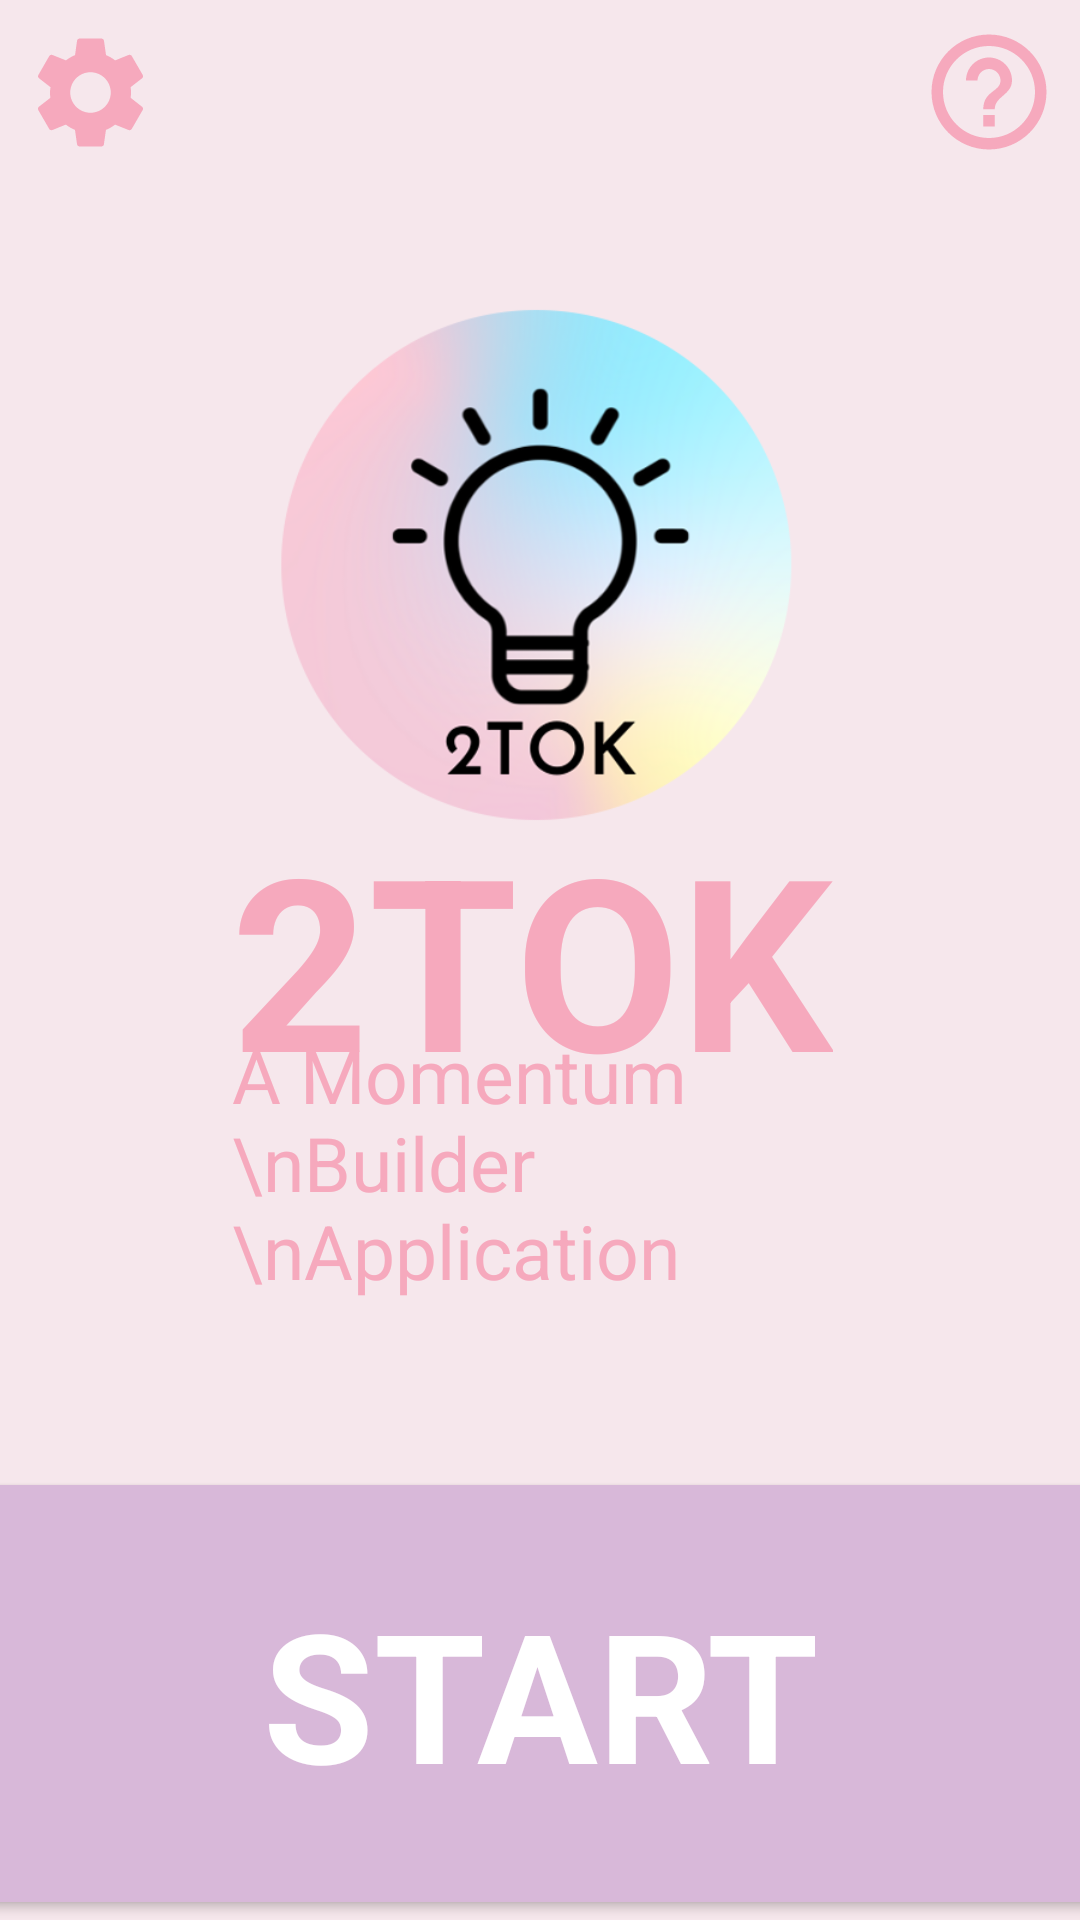

The Android layout XML behind this screen, and the referenced resources:
<!-- AndroidManifest.xml: application theme Theme.FocuslyPlanB -->
<!-- res/layout/activity_main.xml -->
<?xml version="1.0" encoding="utf-8"?>
<androidx.constraintlayout.widget.ConstraintLayout xmlns:android="http://schemas.android.com/apk/res/android"
    xmlns:app="http://schemas.android.com/apk/res-auto"
    xmlns:tools="http://schemas.android.com/tools"
    android:layout_width="match_parent"
    android:layout_height="match_parent"
    android:background="#f6e7ec"
    tools:context=".MainActivity">

    <ImageView
        android:id="@+id/profile_image"
        android:layout_width="207dp"
        android:layout_height="200dp"
        android:src="@drawable/twotok"
        app:civ_border_color="#FF000000"
        app:civ_border_width="2dp"
        app:layout_constraintBottom_toBottomOf="parent"
        app:layout_constraintEnd_toEndOf="parent"
        app:layout_constraintStart_toStartOf="parent"
        app:layout_constraintTop_toTopOf="parent"
        app:layout_constraintVertical_bias="0.203" />

    <Button
        android:id="@+id/start_button"
        android:layout_width="413dp"
        android:layout_height="151dp"
        android:backgroundTint="#D8B8D9"
        android:insetBottom="0dp"
        android:text="START"
        android:textSize="60dp"
        android:textStyle="bold"
        android:textAppearance="@style/TextAppearance.AppCompat.Display3"
        android:textColor="@color/white"
        app:layout_constraintBottom_toBottomOf="parent"
        app:layout_constraintEnd_toEndOf="parent"
        app:layout_constraintStart_toStartOf="parent" />

    <TextView
        android:id="@+id/textView"
        android:layout_width="wrap_content"
        android:layout_height="wrap_content"
        android:text="2TOK"
        android:textAppearance="@style/TextAppearance.AppCompat.Display3"
        android:textColor="#f6a9bd"
        android:textSize="80dp"
        android:textStyle="bold"
        app:layout_constraintBottom_toBottomOf="parent"
        app:layout_constraintHorizontal_bias="0.483"
        app:layout_constraintLeft_toLeftOf="parent"
        app:layout_constraintRight_toRightOf="parent"
        app:layout_constraintTop_toTopOf="parent"
        app:layout_constraintVertical_bias="0.499" />

    <TextView
        android:id="@+id/textView2"
        android:layout_width="199dp"
        android:layout_height="118dp"
        android:text="A Momentum \nBuilder \nApplication"
        android:textAppearance="@style/TextAppearance.AppCompat.Medium"
        android:textColor="#f6a9bd"
        android:textSize="25dp"
        app:layout_constraintBottom_toBottomOf="@+id/start_button"
        app:layout_constraintEnd_toEndOf="parent"
        app:layout_constraintHorizontal_bias="0.481"
        app:layout_constraintStart_toStartOf="parent"
        app:layout_constraintTop_toTopOf="parent"
        app:layout_constraintVertical_bias="0.654" />

    <ImageView
        android:id="@+id/info_btn"
        android:layout_width="48dp"
        android:layout_height="46dp"
        app:layout_constraintBottom_toBottomOf="@+id/start_button"
        app:layout_constraintEnd_toEndOf="parent"
        app:layout_constraintHorizontal_bias="0.98"
        app:layout_constraintStart_toStartOf="parent"
        app:layout_constraintTop_toTopOf="parent"
        app:layout_constraintVertical_bias="0.013"
        app:srcCompat="@drawable/info_btn" />

    <ImageView
        android:id="@+id/setting_btn"
        android:layout_width="48dp"
        android:layout_height="45dp"
        app:layout_constraintBottom_toBottomOf="@+id/start_button"
        app:layout_constraintEnd_toEndOf="parent"
        app:layout_constraintHorizontal_bias="0.019"
        app:layout_constraintStart_toStartOf="parent"
        app:layout_constraintTop_toTopOf="parent"
        app:layout_constraintVertical_bias="0.014"
        app:srcCompat="@drawable/settings_btn" />

</androidx.constraintlayout.widget.ConstraintLayout>
<!-- resources referenced by this layout -->
<resources>
  <!-- drawable info_btn (drawable) -->
  <vector android:height="55dp" android:tint="#F6A9BD"
      android:viewportHeight="24" android:viewportWidth="24"
      android:width="55dp" xmlns:android="http://schemas.android.com/apk/res/android">
      <path android:fillColor="@android:color/white" android:pathData="M11,18h2v-2h-2v2zM12,2C6.48,2 2,6.48 2,12s4.48,10 10,10 10,-4.48 10,-10S17.52,2 12,2zM12,20c-4.41,0 -8,-3.59 -8,-8s3.59,-8 8,-8 8,3.59 8,8 -3.59,8 -8,8zM12,6c-2.21,0 -4,1.79 -4,4h2c0,-1.1 0.9,-2 2,-2s2,0.9 2,2c0,2 -3,1.75 -3,5h2c0,-2.25 3,-2.5 3,-5 0,-2.21 -1.79,-4 -4,-4z"/>
  </vector>
  <!-- drawable settings_btn (drawable) -->
  <vector android:height="100dp" android:tint="#F6A9BD"
      android:viewportHeight="24" android:viewportWidth="24"
      android:width="100dp" xmlns:android="http://schemas.android.com/apk/res/android">
      <path android:fillColor="@android:color/white" android:pathData="M19.14,12.94c0.04,-0.3 0.06,-0.61 0.06,-0.94c0,-0.32 -0.02,-0.64 -0.07,-0.94l2.03,-1.58c0.18,-0.14 0.23,-0.41 0.12,-0.61l-1.92,-3.32c-0.12,-0.22 -0.37,-0.29 -0.59,-0.22l-2.39,0.96c-0.5,-0.38 -1.03,-0.7 -1.62,-0.94L14.4,2.81c-0.04,-0.24 -0.24,-0.41 -0.48,-0.41h-3.84c-0.24,0 -0.43,0.17 -0.47,0.41L9.25,5.35C8.66,5.59 8.12,5.92 7.63,6.29L5.24,5.33c-0.22,-0.08 -0.47,0 -0.59,0.22L2.74,8.87C2.62,9.08 2.66,9.34 2.86,9.48l2.03,1.58C4.84,11.36 4.8,11.69 4.8,12s0.02,0.64 0.07,0.94l-2.03,1.58c-0.18,0.14 -0.23,0.41 -0.12,0.61l1.92,3.32c0.12,0.22 0.37,0.29 0.59,0.22l2.39,-0.96c0.5,0.38 1.03,0.7 1.62,0.94l0.36,2.54c0.05,0.24 0.24,0.41 0.48,0.41h3.84c0.24,0 0.44,-0.17 0.47,-0.41l0.36,-2.54c0.59,-0.24 1.13,-0.56 1.62,-0.94l2.39,0.96c0.22,0.08 0.47,0 0.59,-0.22l1.92,-3.32c0.12,-0.22 0.07,-0.47 -0.12,-0.61L19.14,12.94zM12,15.6c-1.98,0 -3.6,-1.62 -3.6,-3.6s1.62,-3.6 3.6,-3.6s3.6,1.62 3.6,3.6S13.98,15.6 12,15.6z"/>
  </vector>
  <!-- drawable twotok: png bitmap (drawable, 98104 bytes) -->
  <style name="Theme.FocuslyPlanB" parent="Theme.AppCompat.Light.NoActionBar">
          
          <item name="colorPrimary">@color/purple_500</item>
          <item name="colorPrimaryVariant">@color/purple_700</item>
          <item name="colorOnPrimary">@color/white</item>
          
          <item name="colorSecondary">@color/teal_200</item>
          <item name="colorSecondaryVariant">@color/teal_700</item>
          <item name="colorOnSecondary">@color/black</item>
          
          <item name="android:statusBarColor" tools:targetApi="l">?attr/colorPrimaryVariant</item>
          
      </style>
  <!-- not gathered from this repository: default colours our renderer supplied (Android Studio template values) -->
  <color name="purple_500">#FF6200EE</color>
  <color name="purple_700">#FF3700B3</color>
  <color name="teal_200">#FF03DAC5</color>
  <color name="teal_700">#FF018786</color>
  <color name="black">#FF000000</color>
  <color name="white">#FFFFFFFF</color>
</resources>
